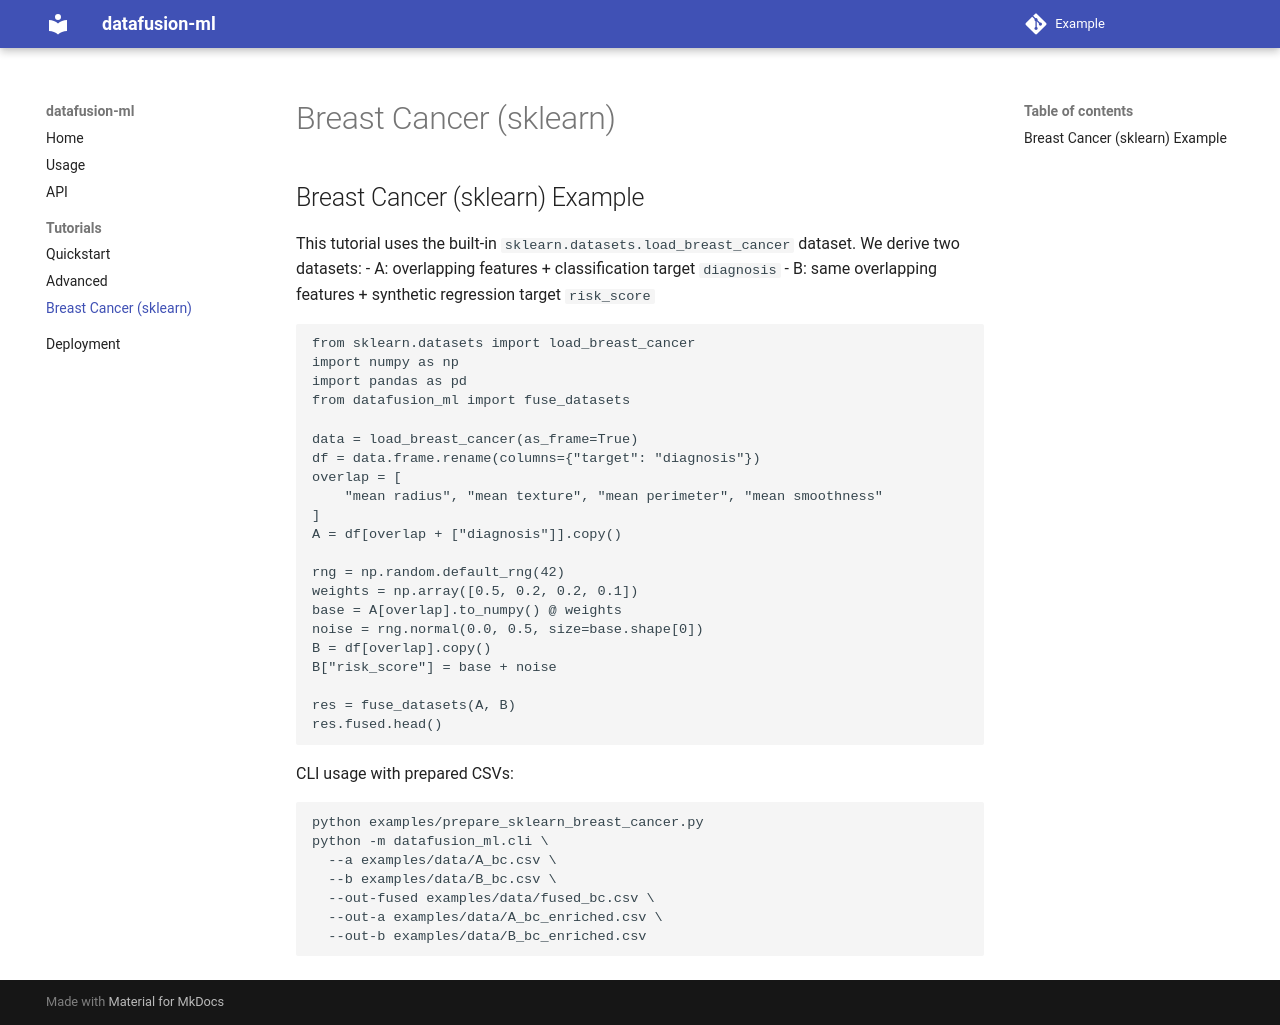

repository: lichtbaer/StaFusion · page: tutorials/breast_cancer/index.html · generator: mkdocs

## Breast Cancer (sklearn) Example

This tutorial uses the built-in `sklearn.datasets.load_breast_cancer` dataset. We derive two datasets:
- A: overlapping features + classification target `diagnosis`
- B: same overlapping features + synthetic regression target `risk_score`

```python
from sklearn.datasets import load_breast_cancer
import numpy as np
import pandas as pd
from datafusion_ml import fuse_datasets

data = load_breast_cancer(as_frame=True)
df = data.frame.rename(columns={"target": "diagnosis"})
overlap = [
    "mean radius", "mean texture", "mean perimeter", "mean smoothness"
]
A = df[overlap + ["diagnosis"]].copy()

rng = np.random.default_rng(42)
weights = np.array([0.5, 0.2, 0.2, 0.1])
base = A[overlap].to_numpy() @ weights
noise = rng.normal(0.0, 0.5, size=base.shape[0])
B = df[overlap].copy()
B["risk_score"] = base + noise

res = fuse_datasets(A, B)
res.fused.head()
```

CLI usage with prepared CSVs:
```bash
python examples/prepare_sklearn_breast_cancer.py
python -m datafusion_ml.cli \
  --a examples/data/A_bc.csv \
  --b examples/data/B_bc.csv \
  --out-fused examples/data/fused_bc.csv \
  --out-a examples/data/A_bc_enriched.csv \
  --out-b examples/data/B_bc_enriched.csv
```
